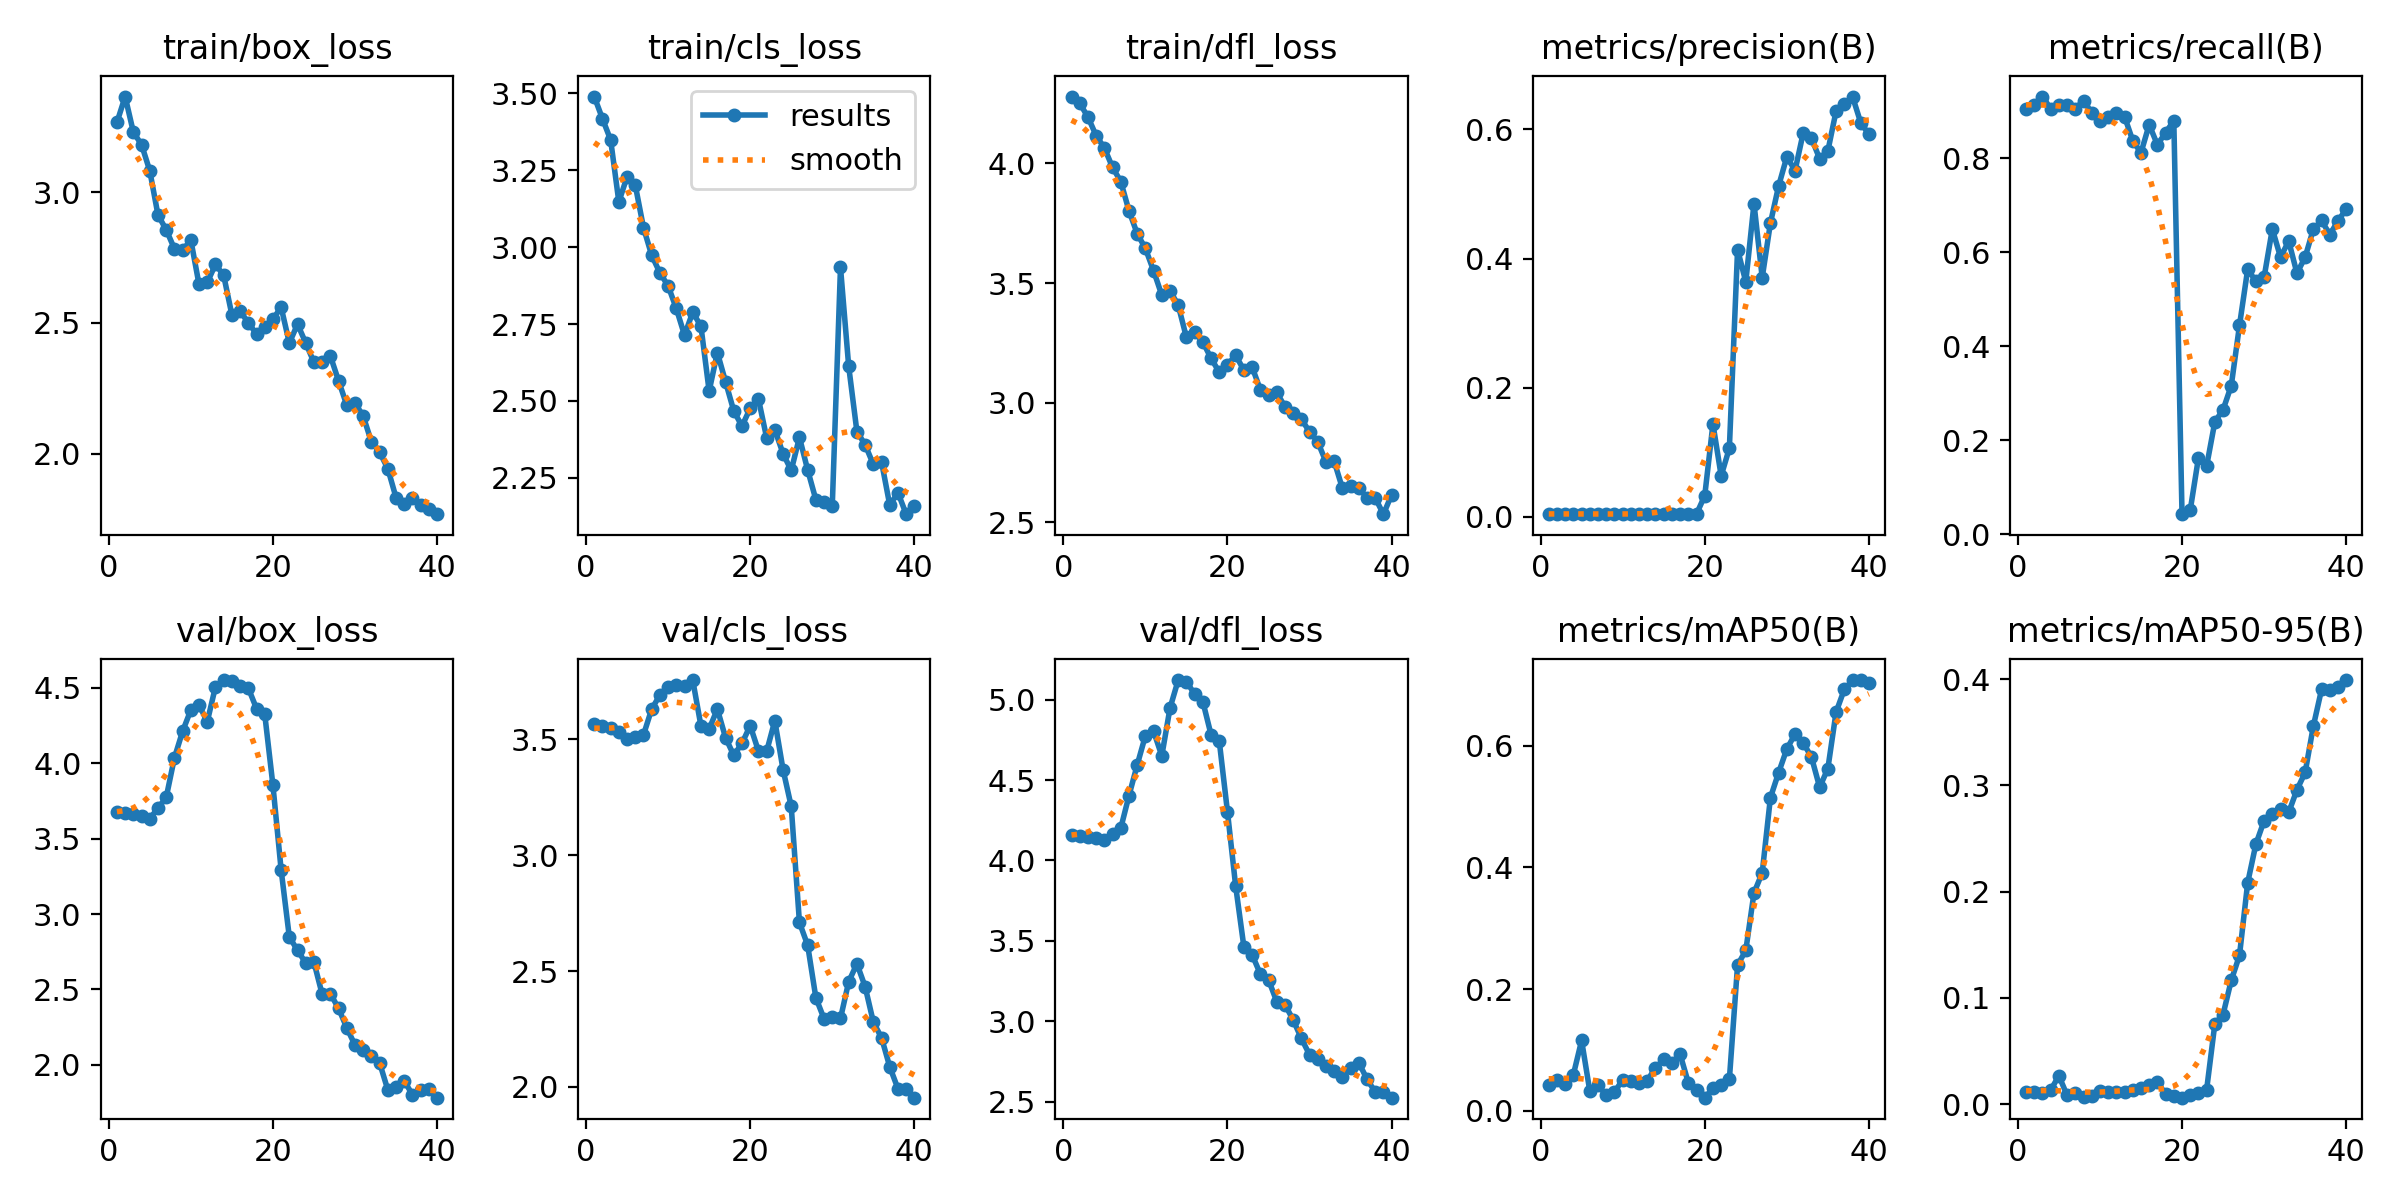

Source data for this figure (header and first rows):
epoch, train/box_loss, train/cls_loss, train/dfl_loss, metrics/precision(B), metrics/recall(B), metrics/mAP50(B), metrics/mAP50-95(B), val/box_loss, val/cls_loss, val/dfl_loss, lr/pg0, lr/pg1, lr/pg2
1, 3.266, 3.49, 4.28, 0.00441, 0.906, 0.04287, 0.01149, 3.677, 3.566, 4.158, 0.0001, 0.0001, 0.0001
2, 3.365, 3.418, 4.251, 0.00442, 0.9145, 0.05, 0.0116, 3.672, 3.559, 4.155, 0.0002146, 0.0002146, 0.0002146
3, 3.228, 3.349, 4.194, 0.00449, 0.9316, 0.0431, 0.01069, 3.663, 3.548, 4.147, 0.0003232, 0.0003232, 0.0003232
4, 3.181, 3.147, 4.116, 0.00437, 0.906, 0.05938, 0.01333, 3.648, 3.53, 4.138, 0.0004259, 0.0004259, 0.0004259
5, 3.081, 3.229, 4.065, 0.00433, 0.9145, 0.1153, 0.02685, 3.632, 3.502, 4.126, 0.0005226, 0.0005226, 0.0005226
6, 2.912, 3.202, 3.984, 0.00429, 0.9145, 0.03202, 0.00841, 3.702, 3.511, 4.163, 0.0006134, 0.0006134, 0.0006134
7, 2.856, 3.063, 3.925, 0.00429, 0.906, 0.04148, 0.01017, 3.772, 3.519, 4.2, 0.0006982, 0.0006982, 0.0006982
8, 2.783, 2.974, 3.802, 0.0044, 0.9231, 0.02534, 0.00705, 4.035, 3.631, 4.402, 0.0007771, 0.0007771, 0.0007771
9, 2.778, 2.916, 3.707, 0.0043, 0.8974, 0.03039, 0.0078, 4.211, 3.692, 4.593, 0.0008501, 0.0008501, 0.0008501
10, 2.817, 2.874, 3.645, 0.00422, 0.8803, 0.05072, 0.01252, 4.352, 3.728, 4.775, 0.0009172, 0.0009172, 0.0009172
11, 2.647, 2.8, 3.551, 0.00432, 0.8889, 0.04954, 0.01188, 4.386, 3.735, 4.804, 0.0009782, 0.0009782, 0.0009782
12, 2.654, 2.713, 3.45, 0.00431, 0.8974, 0.04546, 0.01167, 4.274, 3.731, 4.65, 0.001033, 0.001033, 0.001033
13, 2.723, 2.788, 3.468, 0.00443, 0.8889, 0.04945, 0.01184, 4.506, 3.756, 4.947, 0.001083, 0.001083, 0.001083
14, 2.682, 2.743, 3.408, 0.00411, 0.8376, 0.07062, 0.01385, 4.551, 3.558, 5.121, 0.001126, 0.001126, 0.001126
15, 2.531, 2.532, 3.273, 0.00403, 0.812, 0.08424, 0.01578, 4.542, 3.545, 5.111, 0.001163, 0.001163, 0.001163
16, 2.545, 2.657, 3.294, 0.00434, 0.8718, 0.07887, 0.01797, 4.514, 3.631, 5.035, 0.001195, 0.001195, 0.001195
17, 2.501, 2.562, 3.254, 0.00413, 0.8291, 0.09261, 0.02089, 4.497, 3.507, 4.987, 0.001208, 0.001208, 0.001208
18, 2.457, 2.467, 3.186, 0.00429, 0.8547, 0.04575, 0.0097, 4.362, 3.431, 4.782, 0.001208, 0.001208, 0.001208
19, 2.486, 2.418, 3.128, 0.00438, 0.8803, 0.03383, 0.00755, 4.326, 3.483, 4.742, 0.001159, 0.001159, 0.001159
20, 2.514, 2.476, 3.159, 0.03263, 0.04274, 0.0213, 0.00621, 3.854, 3.559, 4.303, 0.001109, 0.001109, 0.001109
21, 2.56, 2.507, 3.198, 0.1438, 0.05128, 0.0364, 0.00919, 3.292, 3.45, 3.84, 0.001059, 0.001059, 0.001059
22, 2.423, 2.38, 3.136, 0.06342, 0.1624, 0.04276, 0.01095, 2.847, 3.448, 3.463, 0.00101, 0.00101, 0.00101
23, 2.495, 2.406, 3.15, 0.1063, 0.1453, 0.05148, 0.01382, 2.76, 3.581, 3.414, 0.0009605, 0.0009605, 0.0009605
24, 2.423, 2.328, 3.054, 0.4139, 0.2393, 0.2394, 0.07565, 2.674, 3.37, 3.295, 0.000911, 0.000911, 0.000911
25, 2.349, 2.274, 3.03, 0.364, 0.265, 0.2634, 0.08445, 2.68, 3.211, 3.259, 0.0008615, 0.0008615, 0.0008615
26, 2.349, 2.381, 3.043, 0.4852, 0.3162, 0.3581, 0.1166, 2.468, 2.71, 3.123, 0.000812, 0.000812, 0.000812
27, 2.374, 2.276, 2.983, 0.3704, 0.4444, 0.391, 0.14, 2.471, 2.612, 3.105, 0.0007625, 0.0007625, 0.0007625
28, 2.279, 2.179, 2.956, 0.455, 0.5641, 0.5147, 0.2084, 2.374, 2.385, 3.01, 0.000713, 0.000713, 0.000713
29, 2.185, 2.173, 2.931, 0.5124, 0.5385, 0.5559, 0.2448, 2.245, 2.294, 2.894, 0.0006635, 0.0006635, 0.0006635
30, 2.194, 2.159, 2.879, 0.5578, 0.547, 0.5948, 0.2667, 2.131, 2.303, 2.792, 0.000614, 0.000614, 0.000614
31, 2.144, 2.935, 2.836, 0.5364, 0.6496, 0.6193, 0.273, 2.1, 2.296, 2.765, 0.0005645, 0.0005645, 0.0005645
32, 2.045, 2.612, 2.752, 0.5949, 0.5897, 0.6047, 0.2774, 2.056, 2.454, 2.723, 0.000515, 0.000515, 0.000515
33, 2.006, 2.4, 2.755, 0.5867, 0.6239, 0.5815, 0.2747, 2.013, 2.532, 2.692, 0.0004655, 0.0004655, 0.0004655
34, 1.943, 2.357, 2.643, 0.5545, 0.5556, 0.5318, 0.2958, 1.834, 2.433, 2.653, 0.000416, 0.000416, 0.000416
35, 1.832, 2.293, 2.651, 0.5669, 0.5897, 0.5627, 0.3122, 1.856, 2.28, 2.713, 0.0003665, 0.0003665, 0.0003665
36, 1.807, 2.302, 2.644, 0.6285, 0.6496, 0.6554, 0.3558, 1.893, 2.212, 2.743, 0.000317, 0.000317, 0.000317
37, 1.829, 2.161, 2.603, 0.6398, 0.6679, 0.6927, 0.3903, 1.802, 2.087, 2.64, 0.0002675, 0.0002675, 0.0002675
38, 1.805, 2.202, 2.602, 0.6511, 0.6379, 0.7078, 0.3897, 1.834, 1.992, 2.561, 0.000218, 0.000218, 0.000218
39, 1.788, 2.131, 2.534, 0.6106, 0.6667, 0.7082, 0.3923, 1.838, 1.993, 2.558, 0.0001685, 0.0001685, 0.0001685
40, 1.769, 2.159, 2.615, 0.5925, 0.6923, 0.7035, 0.3991, 1.783, 1.954, 2.526, 0.000119, 0.000119, 0.000119
